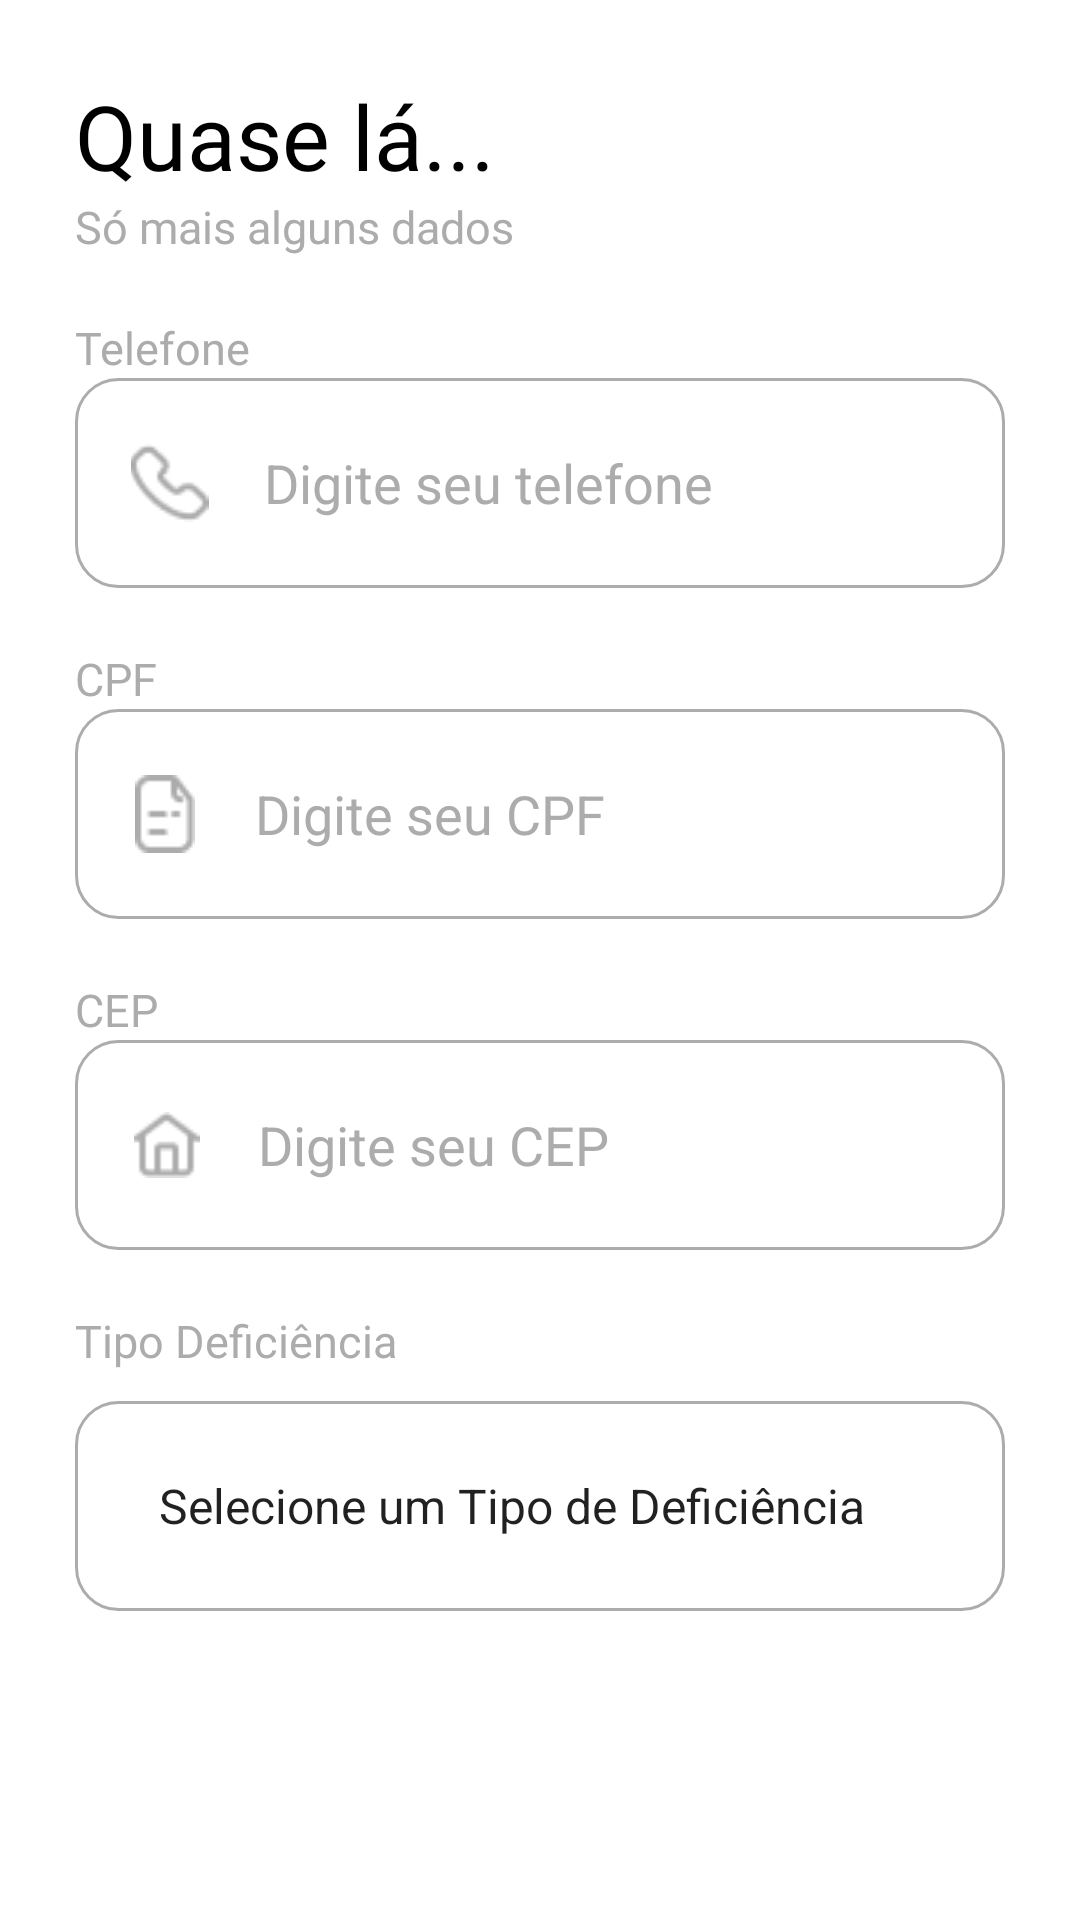

Android layout source for this screen:
<!-- AndroidManifest.xml: application theme Theme.Mobisi -->
<!-- res/layout/fragment_segundo_cadastro.xml -->
<?xml version="1.0" encoding="utf-8"?>
<LinearLayout xmlns:android="http://schemas.android.com/apk/res/android"
    xmlns:tools="http://schemas.android.com/tools"
    android:layout_width="match_parent"
    android:layout_height="match_parent"
    android:orientation="vertical"
    tools:context=".view.segundo_cadastro">


    <TextView
        android:id="@+id/quase_la"
        android:layout_width="wrap_content"
        android:layout_height="wrap_content"
        android:layout_marginLeft="25dp"
        android:layout_marginTop="25dp"
        android:fontFamily="@font/poppins_semibold"
        android:text="Quase lá..."
        android:textColor="@color/black"
        android:textSize="30sp" />

    <TextView
        android:id="@+id/dica_cadastro"
        android:layout_width="wrap_content"
        android:layout_height="wrap_content"
        android:layout_marginLeft="25dp"
        android:fontFamily="@font/poppins_2"
        android:text="Só mais alguns dados"
        android:textColor="@color/gray"
        android:textSize="15sp" />

    <TextView
        android:id="@+id/cadastroLabel_Telefone"
        android:layout_width="wrap_content"
        android:layout_height="wrap_content"
        android:layout_marginLeft="25dp"
        android:layout_marginTop="20dp"
        android:fontFamily="@font/poppins_2"
        android:text="Telefone"
        android:textColor="@color/gray"
        android:textSize="15sp" />

    <LinearLayout
        android:id="@+id/cadastroLayout_Telefone"
        android:layout_width="match_parent"
        android:layout_height="wrap_content"
        android:layout_gravity="center_horizontal"
        android:layout_marginLeft="25dp"
        android:layout_marginRight="25dp"
        android:background="@drawable/inputs"
        android:gravity="center"
        android:orientation="horizontal">

        <ImageView
            android:id="@+id/imageView2"
            android:layout_width="wrap_content"
            android:layout_height="wrap_content"
            android:layout_weight="1"
            android:src="@drawable/icone_telefone" />

        <EditText
            android:id="@+id/TelefoneAtualizar"
            android:layout_width="wrap_content"
            android:layout_height="wrap_content"
            android:layout_weight="1"
            android:background="@color/nula"
            android:ems="10"
            android:hint="Digite seu telefone"
            android:inputType="phone"
            android:maxLength="18"
            android:singleLine="false"
            android:textColor="@color/black"
            android:textColorHint="@color/gray" />

    </LinearLayout>


    <TextView
        android:id="@+id/cadastroLabel_Cpf"
        android:layout_width="wrap_content"
        android:layout_height="wrap_content"
        android:layout_marginLeft="25dp"
        android:layout_marginTop="20dp"
        android:fontFamily="@font/poppins_2"
        android:text="CPF"
        android:textColor="@color/gray"
        android:textSize="15sp" />

    <LinearLayout
        android:id="@+id/cadastroLayout_Cpf"
        android:layout_width="match_parent"
        android:layout_height="wrap_content"
        android:layout_gravity="center_horizontal"
        android:layout_marginLeft="25dp"
        android:layout_marginRight="25dp"
        android:background="@drawable/inputs"
        android:gravity="center"
        android:orientation="horizontal">

        <ImageView
            android:id="@+id/imageView3"
            android:layout_width="wrap_content"
            android:layout_height="wrap_content"
            android:layout_weight="1"
            android:src="@drawable/icone_cpf" />

        <EditText
            android:id="@+id/CpfAtualizar"
            android:layout_width="wrap_content"
            android:layout_height="wrap_content"
            android:layout_weight="1"
            android:background="@color/nula"
            android:ems="10"
            android:hint="Digite seu CPF"
            android:inputType="number"
            android:maxLength="14"
            android:singleLine="false"
            android:textColor="@color/black"
            android:textColorHint="@color/gray" />

    </LinearLayout>

    <TextView
        android:id="@+id/cadastroLabel_Cep"
        android:layout_width="wrap_content"
        android:layout_height="wrap_content"
        android:layout_marginLeft="25dp"
        android:layout_marginTop="20dp"
        android:fontFamily="@font/poppins_2"
        android:text="CEP"
        android:textColor="@color/gray"
        android:textSize="15sp" />

    <LinearLayout
        android:id="@+id/cadastroLayout_Cep"
        android:layout_width="match_parent"
        android:layout_height="wrap_content"
        android:layout_gravity="center_horizontal"
        android:layout_marginLeft="25dp"
        android:layout_marginRight="25dp"
        android:background="@drawable/inputs"
        android:gravity="center"
        android:orientation="horizontal">

        <ImageView
            android:id="@+id/imageView4"
            android:layout_width="wrap_content"
            android:layout_height="wrap_content"
            android:layout_weight="1"
            android:src="@drawable/icone_cep" />

        <EditText
            android:id="@+id/CepAtualizar"
            android:layout_width="wrap_content"
            android:layout_height="wrap_content"
            android:layout_weight="1"
            android:background="@color/nula"
            android:ems="10"
            android:hint="Digite seu CEP"
            android:inputType="number"
            android:maxLength="9"
            android:singleLine="false"
            android:textColor="@color/black"
            android:textColorHint="@color/gray" />

    </LinearLayout>

    <TextView
        android:id="@+id/cadastroLabel_iTipoDeficiencia"
        android:layout_width="wrap_content"
        android:layout_height="wrap_content"
        android:layout_marginLeft="25dp"
        android:layout_marginTop="20dp"
        android:fontFamily="@font/poppins_2"
        android:text="Tipo Deficiência"
        android:textColor="@color/gray"
        android:textSize="15sp" />

    <Spinner
        android:id="@+id/cadastro_SpinnerCategoria"
        android:layout_width="match_parent"
        android:layout_height="wrap_content"
        android:layout_gravity="center_horizontal"
        android:layout_marginLeft="25dp"
        android:layout_marginTop="10dp"
        android:layout_marginRight="25dp"
        android:background="@drawable/inputs"
        android:entries="@array/deficiencias"
        android:paddingLeft="20dp"
        android:paddingTop="5dp"
        android:paddingRight="10dp"
        android:paddingBottom="5dp"
        android:textColor="@color/black" />


</LinearLayout>
<!-- resources referenced by this layout -->
<resources>
  <string-array name="deficiencias">
          <item>Selecione um Tipo de Deficiência</item>
          <item>Não tenho nenhum tipo de deficiência</item>
          <item>Visual</item>
          <item>Auditiva</item>
          <item>Física</item>
          <item>Mental</item>
          <item>Intelectual</item>
      </string-array>
  <color name="black">#FF000000</color>
  <color name="gray">#ACACAC</color>
  <color name="nula" />
  <!-- drawable icone_cep: png bitmap (drawable, 494 bytes) -->
  <!-- drawable icone_cpf: png bitmap (drawable, 523 bytes) -->
  <!-- drawable icone_telefone: png bitmap (drawable, 723 bytes) -->
  <!-- drawable inputs (drawable) -->
  <?xml version="1.0" encoding="utf-8"?>
  <shape xmlns:android="http://schemas.android.com/apk/res/android"
      android:shape="rectangle">
      <stroke
          android:width="1dp"
          android:color="@color/gray"></stroke>
      <solid android:color="@color/white" />
      <corners android:radius="14dp"></corners>
      <size android:height="70dp"></size>
  </shape>
  <style name="Theme.Mobisi" parent="Theme.MaterialComponents.DayNight.NoActionBar">
          
          <item name="colorPrimary">@color/purple_500</item>
          <item name="colorPrimaryVariant">@color/purple_700</item>
          <item name="colorOnPrimary">@color/white</item>
          
          <item name="colorSecondary">@color/teal_200</item>
          <item name="colorSecondaryVariant">@color/teal_700</item>
          <item name="colorOnSecondary">@color/black</item>
          <item name="colorTertiary">@color/dark_blue</item>
          
          <item name="android:statusBarColor">?attr/colorTertiary</item>
          
      </style>
  <color name="white">#FFFFFFFF</color>
  <color name="purple_500">#FF6200EE</color>
  <color name="purple_700">#FF3700B3</color>
  <color name="teal_200">#FF03DAC5</color>
  <color name="teal_700">#FF018786</color>
  <color name="dark_blue">#003D76</color>
</resources>
